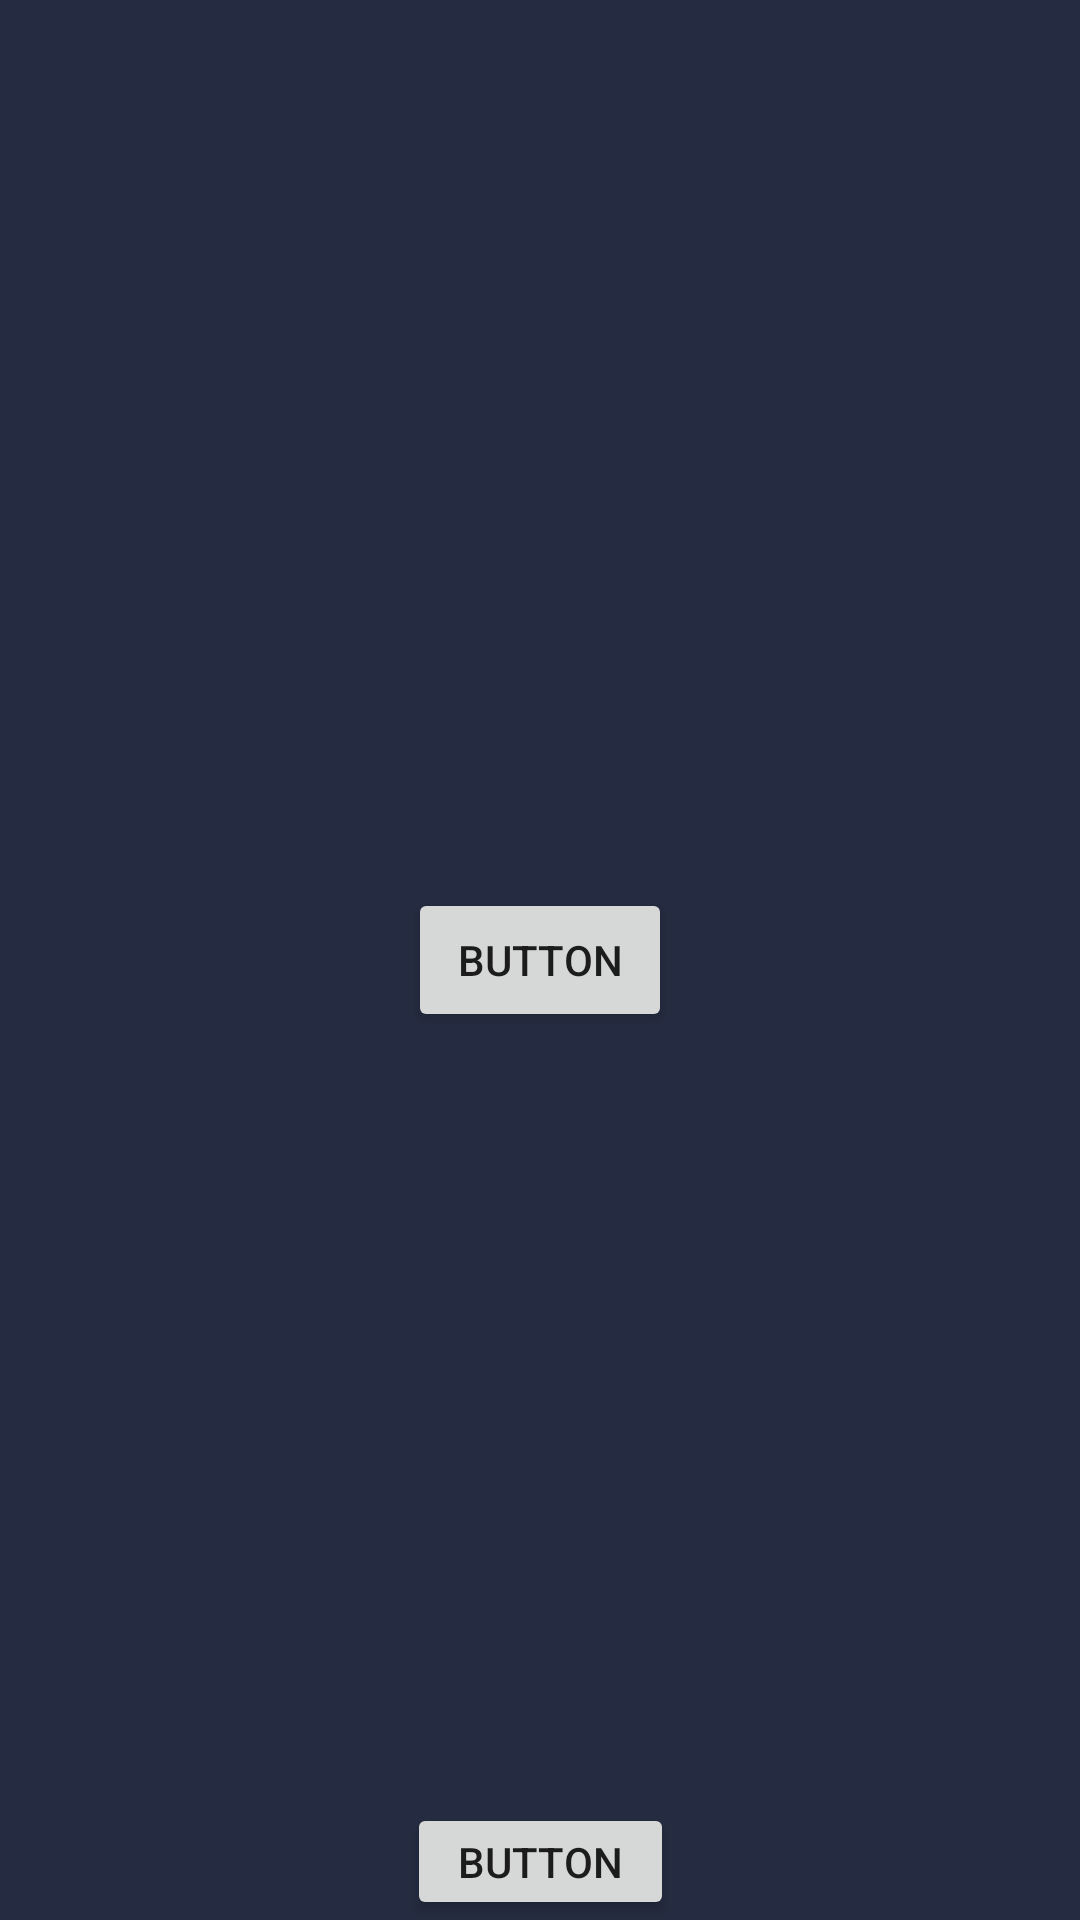

Here is an Android app screen rendered from its layout file. Give the layout XML and the strings, colors and styles it references.
<!-- AndroidManifest.xml: application theme ApplicationTheme -->
<!-- res/layout/activity_test.xml -->
<?xml version="1.0" encoding="utf-8"?>
<androidx.constraintlayout.widget.ConstraintLayout xmlns:android="http://schemas.android.com/apk/res/android"
    xmlns:app="http://schemas.android.com/apk/res-auto"
    xmlns:tools="http://schemas.android.com/tools"
    android:layout_width="match_parent"
    android:layout_height="match_parent"
    android:background="#252B40">


    <Button
        android:id="@+id/test_button"
        android:layout_width="wrap_content"
        android:layout_height="wrap_content"
        android:text="Button"
        app:layout_constraintBottom_toBottomOf="parent"
        app:layout_constraintEnd_toEndOf="parent"
        app:layout_constraintStart_toStartOf="parent"
        app:layout_constraintTop_toTopOf="parent" />

    <Button
        android:id="@+id/survey"
        android:layout_width="89dp"
        android:layout_height="39dp"
        android:text="Button"
        app:layout_constraintBottom_toBottomOf="parent"
        app:layout_constraintEnd_toEndOf="parent"
        app:layout_constraintStart_toStartOf="parent" />
</androidx.constraintlayout.widget.ConstraintLayout>
<!-- resources referenced by this layout -->
<resources>
  <style name="ApplicationTheme" parent="Theme.AppCompat.Light.DarkActionBar">
          
          <item name="colorPrimary">@color/colorPrimary</item>
          <item name="colorPrimaryDark">@color/colorPrimaryDark</item>
          <item name="colorAccent">@color/colorAccent</item>
          <item name="windowActionBar">false</item>
          <item name="windowNoTitle">true</item>
      </style>
  <color name="colorPrimary">#8FE6F0</color>
  <color name="colorPrimaryDark">#3700B3</color>
  <color name="colorAccent">#03DAC5</color>
</resources>
